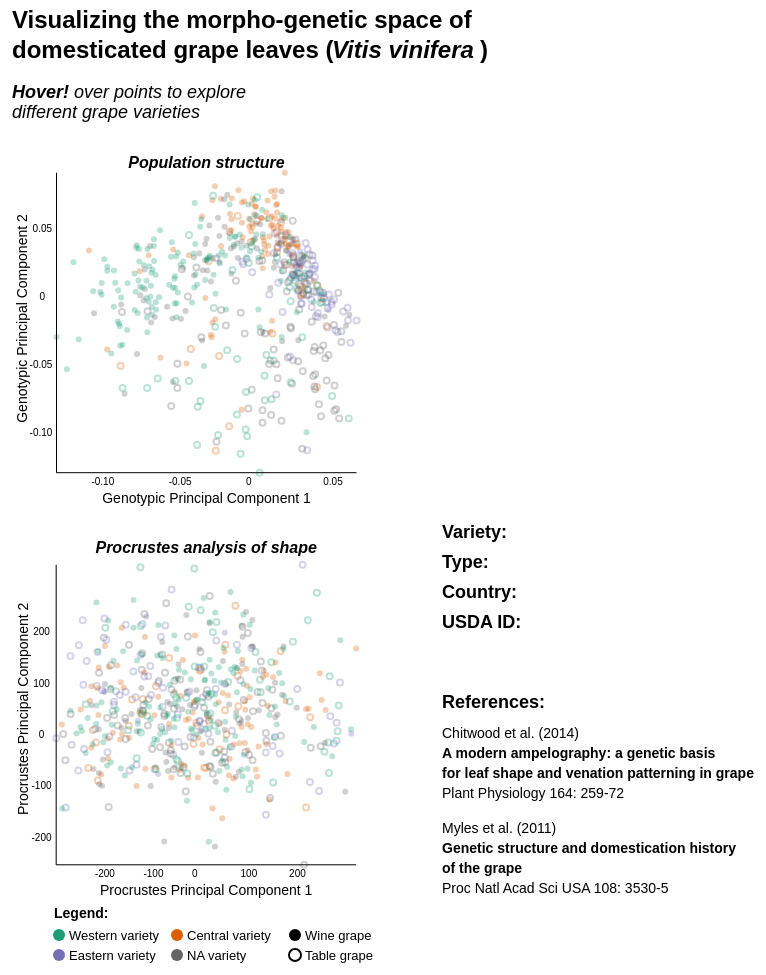
D3 v3 page, settled after 480 driven frames (8 s of simulated time); the page loaded 1 data file(s).


		
        	d3.csv("altered.csv", function(data) {
        
        
        			var canvas = d3.select("#viz")
        				.append("svg")
        				.attr("width", 1000)
						.attr("height", 1000)

////////////////////
////////////////////
////////////////////
////////////////////
//T: Text
////////////////////
////////////////////
////////////////////
////////////////////  

       				canvas.append("text")
        					.attr("x",450)
       						.attr("y",530)
       						.attr("dx",0)
       						.attr("dy",0)
        					.attr("fill", "black")
        					.attr("font-family", "sans-serif")
       						.attr("font-size", "18px")
        					.style("text-anchor", "start")
        					.style("font-weight","bold")
        					.style("font-style","normal")
        					.text("Variety:");

       				canvas.selectAll("cultivar")
        				.data(data)
        					.enter()
        					.append("text")
        					.attr("x",535)
       						.attr("y",530)
       						.attr("dx",0)
       						.attr("dy",0)
        					.attr("fill", "none")
        					.attr("font-family", "sans-serif")
       						.attr("font-size", "18px")
        					.style("text-anchor", "start")
        					.style("font-weight","normal")
        					.style("font-style","normal")
        					.attr("id", function(d, i) { return "cultivar-" + i; })
        					.text(function (d) {return d.cultivar;});
        					
        			canvas.append("text")
        					.attr("x",450)
       						.attr("y",560)
       						.attr("dx",0)
       						.attr("dy",0)
        					.attr("fill", "black")
        					.attr("font-family", "sans-serif")
       						.attr("font-size", "18px")
        					.style("text-anchor", "start")
        					.style("font-weight","bold")
        					.style("font-style","normal")
        					.text("Type:");

       				canvas.selectAll("type")
        				.data(data)
        					.enter()
        					.append("text")
        					.attr("x",535)
       						.attr("y",560)
       						.attr("dx",0)
       						.attr("dy",0)
        					.attr("fill", "none")
        					.attr("font-family", "sans-serif")
       						.attr("font-size", "18px")
        					.style("text-anchor", "start")
        					.style("font-weight","normal")
        					.style("font-style","normal")
        					.attr("id", function(d, i) { return "type-" + i; })
        					.text(function (d) {return d.vinif_type;});
        					
        					
        			canvas.append("text")
        					.attr("x",450)
       						.attr("y",590)
       						.attr("dx",0)
       						.attr("dy",0)
        					.attr("fill", "black")
        					.attr("font-family", "sans-serif")
       						.attr("font-size", "18px")
        					.style("text-anchor", "start")
        					.style("font-weight","bold")
        					.style("font-style","normal")
        					.text("Country:");

       				canvas.selectAll("country")
        				.data(data)
        					.enter()
        					.append("text")
        					.attr("x",535)
       						.attr("y",590)
       						.attr("dx",0)
       						.attr("dy",0)
        					.attr("fill", "none")
        					.attr("font-family", "sans-serif")
       						.attr("font-size", "18px")
        					.style("text-anchor", "start")
        					.style("font-weight","normal")
        					.style("font-style","normal")
        					.attr("id", function(d, i) { return "country-" + i; })
        					.text(function (d) {return d.country_sean;});
        					
        		canvas.append("text")
        					.attr("x",450)
       						.attr("y",620)
       						.attr("dx",0)
       						.attr("dy",0)
        					.attr("fill", "black")
        					.attr("font-family", "sans-serif")
       						.attr("font-size", "18px")
        					.style("text-anchor", "start")
        					.style("font-weight","bold")
        					.style("font-style","normal")
        					.text("USDA ID:");

       				canvas.selectAll("usda")
        				.data(data)
        					.enter()
        					.append("text")
        					.attr("x",535)
       						.attr("y",620)
       						.attr("dx",0)
       						.attr("dy",0)
        					.attr("fill", "none")
        					.attr("font-family", "sans-serif")
       						.attr("font-size", "18px")
        					.style("text-anchor", "start")
        					.style("font-weight","normal")
        					.style("font-style","normal")
        					.attr("id", function(d, i) { return "usda-" + i; })
        					.text(function (d) {return d.dvit;});
        					
        					






////////////////////
////////////////////
////////////////////
////////////////////
//C: OVERALL GRAPE LEAF INFO
////////////////////
////////////////////
////////////////////
////////////////////       
        					
        	
        					
         	var InfoFirstScale = 0.3
			var InfoXD = 600
			var InfoYD = 340
			var Infostroke = "rgba(250,250,250,0.01)"
			var Infostrokewidth = 2
			
       				canvas.selectAll("C1_10")
        				.data(data)
        					.enter()
        					.append("line")
        					.attr("x1", function (d) {return (+d.x1_mean*InfoFirstScale) + InfoXD;} )
        					.attr("y1", function (d) {return (-d.y1_mean*InfoFirstScale) + InfoYD;} )
        					.attr("x2", function (d) {return (+d.x10_mean*InfoFirstScale) + InfoXD;} )
        					.attr("y2", function (d) {return (-d.y10_mean*InfoFirstScale) + InfoYD;} )
        					.style("stroke", Infostroke)
        					.style("stroke-width", Infostrokewidth)
        					.attr("id", function(d, i) { return "C1_10-" + i; })
        					.attr("class", function(d, i) { return "cC1_10"; });
        					//.attr("transform", function(d, i) {return "scale("+ScaleVAR+")";});
        					
        			canvas.selectAll("C10_8")
        				.data(data)
        					.enter()
        					.append("line")
        					.attr("x1", function (d) {return (+d.x10_mean*InfoFirstScale) + InfoXD;} )
        					.attr("y1", function (d) {return (-d.y10_mean*InfoFirstScale) + InfoYD;} )
        					.attr("x2", function (d) {return (+d.x8_mean*InfoFirstScale) + InfoXD;} )
        					.attr("y2", function (d) {return (-d.y8_mean*InfoFirstScale) + InfoYD;} )
        					.style("stroke", Infostroke)
        					.style("stroke-width", Infostrokewidth)
        					.attr("id", function(d, i) { return "C10_8-" + i; })
        					.attr("class", function(d, i) { return "cC10_8"; });
        					//.attr("transform", function(d, i) {return "scale("+LeafLineScale+")";});
        					
        			canvas.selectAll("C8_6")
        				.data(data)
        					.enter()
        					.append("line")
        					.attr("x1", function (d) {return (+d.x8_mean*InfoFirstScale) + InfoXD;} )
        					.attr("y1", function (d) {return (-d.y8_mean*InfoFirstScale) + InfoYD;} )
        					.attr("x2", function (d) {return (+d.x6_mean*InfoFirstScale) + InfoXD;} )
        					.attr("y2", function (d) {return (-d.y6_mean*InfoFirstScale) + InfoYD;} )
        					.style("stroke", Infostroke)
        					.style("stroke-width", Infostrokewidth)
        					.attr("id", function(d, i) { return "C8_6-" + i; })
        					.attr("class", function(d, i) { return "cC8_6"; });
        					//.attr("transform", function(d, i) {return "scale("+LeafLineScale+")";});
        					
        			canvas.selectAll("C6_4")
        				.data(data)
        					.enter()
        					.append("line")
        					.attr("x1", function (d) {return (+d.x6_mean*InfoFirstScale) + InfoXD;} )
        					.attr("y1", function (d) {return (-d.y6_mean*InfoFirstScale) + InfoYD;} )
        					.attr("x2", function (d) {return (+d.x4_mean*InfoFirstScale) + InfoXD;} )
        					.attr("y2", function (d) {return (-d.y4_mean*InfoFirstScale) + InfoYD;} )
        					.style("stroke", Infostroke)
        					.style("stroke-width", Infostrokewidth)
        					.attr("id", function(d, i) { return "C6_4-" + i; })
        					.attr("class", function(d, i) { return "cC6_4"; });
        					//.attr("transform", function(d, i) {return "scale("+LeafLineScale+")";});
        					
        			canvas.selectAll("C4_2")
        				.data(data)
        					.enter()
        					.append("line")
        					.attr("x1", function (d) {return (+d.x4_mean*InfoFirstScale) + InfoXD;} )
        					.attr("y1", function (d) {return (-d.y4_mean*InfoFirstScale) + InfoYD;} )
        					.attr("x2", function (d) {return (+d.x2_mean*InfoFirstScale) + InfoXD;} )
        					.attr("y2", function (d) {return (-d.y2_mean*InfoFirstScale) + InfoYD;} )
        					.style("stroke", Infostroke)
        					.style("stroke-width", Infostrokewidth)
        					.attr("id", function(d, i) { return "C4_2-" + i; })
        					.attr("class", function(d, i) { return "cC4_2"; });
        					//.attr("transform", function(d, i) {return "scale("+LeafLineScale+")";});
        					
        			canvas.selectAll("C2_3")
        				.data(data)
        					.enter()
        					.append("line")
        					.attr("x1", function (d) {return (+d.x2_mean*InfoFirstScale) + InfoXD;} )
        					.attr("y1", function (d) {return (-d.y2_mean*InfoFirstScale) + InfoYD;} )
        					.attr("x2", function (d) {return (+d.x3_mean*InfoFirstScale) + InfoXD;} )
        					.attr("y2", function (d) {return (-d.y3_mean*InfoFirstScale) + InfoYD;} )
        					.style("stroke", Infostroke)
        					.style("stroke-width", Infostrokewidth)
        					.attr("id", function(d, i) { return "C2_3-" + i; })
        					.attr("class", function(d, i) { return "cC2_3"; });
        					//.attr("transform", function(d, i) {return "scale("+LeafLineScale+")";});
        					
        			canvas.selectAll("C3_5")
        				.data(data)
        					.enter()
        					.append("line")
        					.attr("x1", function (d) {return (+d.x3_mean*InfoFirstScale) + InfoXD;} )
        					.attr("y1", function (d) {return (-d.y3_mean*InfoFirstScale) + InfoYD;} )
        					.attr("x2", function (d) {return (+d.x5_mean*InfoFirstScale) + InfoXD;} )
        					.attr("y2", function (d) {return (-d.y5_mean*InfoFirstScale) + InfoYD;} )
        					.style("stroke", Infostroke)
        					.style("stroke-width", Infostrokewidth)
        					.attr("id", function(d, i) { return "C3_5-" + i; })
        					.attr("class", function(d, i) { return "cC3_5"; });
        					//.attr("transform", function(d, i) {return "scale("+LeafLineScale+")";});
        					
        			canvas.selectAll("C5_7")
        				.data(data)
        					.enter()
        					.append("line")
        					.attr("x1", function (d) {return (+d.x5_mean*InfoFirstScale) + InfoXD;} )
        					.attr("y1", function (d) {return (-d.y5_mean*InfoFirstScale) + InfoYD;} )
        					.attr("x2", function (d) {return (+d.x7_mean*InfoFirstScale) + InfoXD;} )
        					.attr("y2", function (d) {return (-d.y7_mean*InfoFirstScale) + InfoYD;} )
        					.style("stroke", Infostroke)
        					.style("stroke-width", Infostrokewidth)
        					.attr("id", function(d, i) { return "C5_7-" + i; })
        					.attr("class", function(d, i) { return "cC5_7"; });
        					//.attr("transform", function(d, i) {return "scale("+LeafLineScale+")";});
        					
        			canvas.selectAll("C7_9")
        				.data(data)
        					.enter()
        					.append("line")
        					.attr("x1", function (d) {return (+d.x7_mean*InfoFirstScale) + InfoXD;} )
        					.attr("y1", function (d) {return (-d.y7_mean*InfoFirstScale) + InfoYD;} )
        					.attr("x2", function (d) {return (+d.x9_mean*InfoFirstScale) + InfoXD;} )
        					.attr("y2", function (d) {return (-d.y9_mean*InfoFirstScale) + InfoYD;} )
        					.style("stroke", Infostroke)
        					.style("stroke-width", Infostrokewidth)
        					.attr("id", function(d, i) { return "C7_9-" + i; })
        					.attr("class", function(d, i) { return "cC7_9"; });
        					//.attr("transform", function(d, i) {return "scale("+LeafLineScale+")";});
        					
        			canvas.selectAll("C9_1")
        				.data(data)
        					.enter()
        					.append("line")
        					.attr("x1", function (d) {return (+d.x9_mean*InfoFirstScale) + InfoXD;} )
        					.attr("y1", function (d) {return (-d.y9_mean*InfoFirstScale) + InfoYD;} )
        					.attr("x2", function (d) {return (+d.x1_mean*InfoFirstScale) + InfoXD;} )
        					.attr("y2", function (d) {return (-d.y1_mean*InfoFirstScale) + InfoYD;} )
        					.style("stroke", Infostroke)
        					.style("stroke-width", Infostrokewidth)
        					.attr("id", function(d, i) { return "C9_1-" + i; })
        					.attr("class", function(d, i) { return "cC9_1"; });
        					//.attr("transform", function(d, i) {return "scale("+LeafLineScale+")";});    
 
 
 ////////////////////
////////////////////
////////////////////
////////////////////
//D: Procrustes PC GRAPH
////////////////////
////////////////////
////////////////////
////////////////////         					  					

			var ProcXD = 200
			var ProcYD = 700
			var NormalRadius =3
			var ProcXFirstScale = 0.485406055
			var ProcYFirstScale = 0.514530548
			var Eastcolor = "rgba(117,112,179,0.3)"
			var Westcolor = "rgba(27,158,119,0.3)"
			var Centralcolor = "rgba(217,95,2,0.3)"
			var NAcolor = "rgba(100,100,100,0.3)"
			var FinalXProcDisplacement = 0
			var FinalYProcDisplacement = 0
			var FinalProcScale = 1

       				canvas.selectAll("D")
        				.data(data)
        					.enter()
        					.append("circle")
        					.attr("cx", function (d) {return +d.oPC1_mean*ProcXFirstScale + ProcXD;} )
        					.attr("cy", function (d) {return -d.oPC2_mean*ProcYFirstScale + ProcYD;} )
        					.attr("r", NormalRadius)
        					.attr("fill", function(d) {
        						if (d.vinif_type=="table") {return "rgba(255,255,255,0)"}
        						else if (d.east_west=="east") {return Eastcolor}
        						else if (d.east_west=="west") {return Westcolor}
        						else if (d.east_west=="central") {return Centralcolor}
        						else {return NAcolor}
        						;})        					
        					.attr("stroke", function(d) {
        						if (d.vinif_type=="wine") {return "rgba(255,255,255,0)"}
        						else if (d.east_west=="east") {return Eastcolor}
        						else if (d.east_west=="west") {return Westcolor}
        						else if (d.east_west=="central") {return Centralcolor}
        						else {return NAcolor}
        						;})     
        					 .attr("stroke-width", function(d) {
        						if (d.vinif_type=="table") {return 2}
        						else {return 0}
        						;})     
        					.attr("id", function(d, i) { return "D-" + i; })
        					.attr("class", function(d, i) { return "cD"; })
        					.on("mouseover", functionPROCmouseover)
        					.on("mouseout", functionPROCmouseout);
 
 
 					//X axis
 					canvas.append("line")
        					.attr("x1",function (d) {return -279.8015772*ProcXFirstScale + ProcXD;} )
        					.attr("y1",function (d) {return 304.7502341*ProcYFirstScale + ProcYD;} )
        					.attr("x2",function (d) {return 338.237685*ProcXFirstScale + ProcXD;} )
        					.attr("y2",function (d) {return 304.7502341*ProcYFirstScale + ProcYD;} )
        					.attr("stroke", "black")
        					.attr("stroke-width", 1)
        					
        			//Y axis
 					canvas.append("line")
        					.attr("x1",function (d) {return -279.8015772*ProcXFirstScale + ProcXD;} )
        					.attr("y1",function (d) {return 304.7502341*ProcYFirstScale + ProcYD;} )
        					.attr("x2",function (d) {return -279.8015772*ProcXFirstScale + ProcXD;} )
        					.attr("y2",function (d) {return -278.3055265*ProcYFirstScale + ProcYD;} )
        					.attr("stroke", "black")
        					.attr("stroke-width", 1)
        		
        		
        		//Graph title			
       				 canvas.append("text")
     						.attr("x",function (d) {return ((-279.8015772+338.237685)/2)*ProcXFirstScale + ProcXD;} )
       						.attr("y",function (d) {return -360*ProcYFirstScale + ProcYD;} )
       						.attr("dx",0)
       						.attr("dy",30)
        					.attr("fill", "black")
        					.attr("font-family", "sans-serif")
       						.attr("font-size", "16px")
        					.style("text-anchor", "middle")
        					.style("font-weight","bold")
        					.style("font-style","italic")
        					.text("Procrustes analysis of shape");
        								
        		//X axis title			
       				 canvas.append("text")
     						.attr("x",function (d) {return ((-279.8015772+338.237685)/2)*ProcXFirstScale + ProcXD;} )
       						.attr("y",function (d) {return 304.7502341*ProcYFirstScale + ProcYD;} )
       						.attr("dx",0)
       						.attr("dy",30)
        					.attr("fill", "black")
        					.attr("font-family", "sans-serif")
       						.attr("font-size", "14px")
        					.style("text-anchor", "middle")
        					.style("font-weight","normal")
        					.style("font-style","normal")
        					.text("Procrustes Principal Component 1");
        					
        					
        		//Y axis title			
       				 canvas.append("text")
     						.attr("x",function (d) {return ((-279.8015772+338.237685)/2)*ProcXFirstScale + ProcXD;} )
       						.attr("y",function (d) {return 304.7502341*ProcYFirstScale + ProcYD;} )
       						.attr("dx",0)
       						.attr("dy",30)
        					.attr("fill", "black")
        					.attr("font-family", "sans-serif")
       						.attr("font-size", "14px")
        					.style("text-anchor", "middle")
        					.style("font-weight","normal")
        					.style("font-style","normal")
        					.text("Procrustes Principal Component 2")
        					.attr("transform", function(d, i) {return "translate(-851,915) rotate(-90,0,0)";});
        					
        		//X axis "-200"			
       				 canvas.append("text")
     						.attr("x",function (d) {return (-200)*ProcXFirstScale + ProcXD;} )
       						.attr("y",function (d) {return 304.7502341*ProcYFirstScale + ProcYD;} )
       						.attr("dx",0)
       						.attr("dy",12)
        					.attr("fill", "black")
        					.attr("font-family", "sans-serif")
       						.attr("font-size", "10px")
        					.style("text-anchor", "start")
        					.style("font-weight","normal")
        					.style("font-style","normal")
        					.text("-200");
        					
        					
        		//X axis "-100"			
       				 canvas.append("text")
     						.attr("x",function (d) {return (-100)*ProcXFirstScale + ProcXD;} )
       						.attr("y",function (d) {return 304.7502341*ProcYFirstScale + ProcYD;} )
       						.attr("dx",0)
       						.attr("dy",12)
        					.attr("fill", "black")
        					.attr("font-family", "sans-serif")
       						.attr("font-size", "10px")
        					.style("text-anchor", "start")
        					.style("font-weight","normal")
        					.style("font-style","normal")
        					.text("-100");
        					
        		//X axis "0"			
       				 canvas.append("text")
     						.attr("x",function (d) {return (0)*ProcXFirstScale + ProcXD;} )
       						.attr("y",function (d) {return 304.7502341*ProcYFirstScale + ProcYD;} )
       						.attr("dx",0)
       						.attr("dy",12)
        					.attr("fill", "black")
        					.attr("font-family", "sans-serif")
       						.attr("font-size", "10px")
        					.style("text-anchor", "start")
        					.style("font-weight","normal")
        					.style("font-style","normal")
        					.text("0"); 
        					
        					
        		//X axis "100"			
       				 canvas.append("text")
     						.attr("x",function (d) {return (100)*ProcXFirstScale + ProcXD;} )
       						.attr("y",function (d) {return 304.7502341*ProcYFirstScale + ProcYD;} )
       						.attr("dx",0)
       						.attr("dy",12)
        					.attr("fill", "black")
        					.attr("font-family", "sans-serif")
       						.attr("font-size", "10px")
        					.style("text-anchor", "start")
        					.style("font-weight","normal")
        					.style("font-style","normal")
        					.text("100");
        					
        					
        	//X axis "200"			
       				 canvas.append("text")
     						.attr("x",function (d) {return (200)*ProcXFirstScale + ProcXD;} )
       						.attr("y",function (d) {return 304.7502341*ProcYFirstScale + ProcYD;} )
       						.attr("dx",0)
       						.attr("dy",12)
        					.attr("fill", "black")
        					.attr("font-family", "sans-serif")
       						.attr("font-size", "10px")
        					.style("text-anchor", "start")
        					.style("font-weight","normal")
        					.style("font-style","normal")
        					.text("200");                                               
     
            //Y axis "-200"			
       				 canvas.append("text")
     						.attr("x",function (d) {return (-310)*ProcXFirstScale + ProcXD;} )
       						.attr("y",function (d) {return 200*ProcYFirstScale + ProcYD;} )
       						.attr("dx",0)
       						.attr("dy",30)
        					.attr("fill", "black")
        					.attr("font-family", "sans-serif")
       						.attr("font-size", "10px")
        					.style("text-anchor", "middle")
        					.style("font-weight","normal")
        					.style("font-style","normal")
        					.text("-200");
        					
        	//Y axis "-100"			
       				 canvas.append("text")
     						.attr("x",function (d) {return (-310)*ProcXFirstScale + ProcXD;} )
       						.attr("y",function (d) {return 100*ProcYFirstScale + ProcYD;} )
       						.attr("dx",0)
       						.attr("dy",30)
        					.attr("fill", "black")
        					.attr("font-family", "sans-serif")
       						.attr("font-size", "10px")
        					.style("text-anchor", "middle")
        					.style("font-weight","normal")
        					.style("font-style","normal")
        					.text("-100");
        					
        					
        //Y axis "00"			
       				 canvas.append("text")
     						.attr("x",function (d) {return (-310)*ProcXFirstScale + ProcXD;} )
       						.attr("y",function (d) {return 0*ProcYFirstScale + ProcYD;} )
       						.attr("dx",0)
       						.attr("dy",30)
        					.attr("fill", "black")
        					.attr("font-family", "sans-serif")
       						.attr("font-size", "10px")
        					.style("text-anchor", "middle")
        					.style("font-weight","normal")
        					.style("font-style","normal")
        					.text("0");
        					
        					
       //Y axis "100"			
       				 canvas.append("text")
     						.attr("x",function (d) {return (-310)*ProcXFirstScale + ProcXD;} )
       						.attr("y",function (d) {return -100*ProcYFirstScale + ProcYD;} )
       						.attr("dx",0)
       						.attr("dy",30)
        					.attr("fill", "black")
        					.attr("font-family", "sans-serif")
       						.attr("font-size", "10px")
        					.style("text-anchor", "middle")
        					.style("font-weight","normal")
        					.style("font-style","normal")
        					.text("100");
        					
        					
        //Y axis "200"			
       				 canvas.append("text")
     						.attr("x",function (d) {return (-310)*ProcXFirstScale + ProcXD;} )
       						.attr("y",function (d) {return -200*ProcYFirstScale + ProcYD;} )
       						.attr("dx",0)
       						.attr("dy",30)
        					.attr("fill", "black")
        					.attr("font-family", "sans-serif")
       						.attr("font-size", "10px")
        					.style("text-anchor", "middle")
        					.style("font-weight","normal")
        					.style("font-style","normal")
        					.text("200");


        			
        			
        			
        			
        			
        			
        			
        					
////////////////////
////////////////////
////////////////////
////////////////////
//E: Genetic PC GRAPH
////////////////////
////////////////////
////////////////////
////////////////////   


			var GenXD = 254
			var GenYD =280
			var GenXFirstScale =1545.595054
			var GenYFirstScale = 1363.016811
			
			

       				canvas.selectAll("E")
        				.data(data)
        					.enter()
        					.append("circle")
        					.attr("cx", function (d) {return +d.genoPC1*GenXFirstScale + GenXD;} )
        					.attr("cy", function (d) {return -d.genoPC2*GenYFirstScale + GenYD;} )
        					.attr("r", NormalRadius)
        					 .attr("fill", function(d) {
        						if (d.vinif_type=="table") {return "rgba(255,255,255,0)"}
        						else if (d.east_west=="east") {return Eastcolor}
        						else if (d.east_west=="west") {return Westcolor}
        						else if (d.east_west=="central") {return Centralcolor}
        						else {return NAcolor}
        						;})        					
        					.attr("stroke", function(d) {
        						if (d.vinif_type=="wine") {return "rgba(255,255,255,0)"}
        						else if (d.east_west=="east") {return Eastcolor}
        						else if (d.east_west=="west") {return Westcolor}
        						else if (d.east_west=="central") {return Centralcolor}
        						else {return NAcolor}
        						;})     
        					 .attr("stroke-width", function(d) {
        						if (d.vinif_type=="table") {return 2}
        						else {return 0}
        						;})     
        					.attr("id", function(d, i) { return "E-" + i; })
        					.attr("class", function(d, i) { return "cE"; })
        					//.attr("transform", function(d, i) {return "scale("+ScaleVAR+")";})
        					.on("mouseover", functionGENOmouseover)
        					.on("mouseout", functionGENOmouseout);


        		 //X axis
 					canvas.append("line")
        					.attr("x1",function (d) {return -0.1226*GenXFirstScale + GenXD;} )
        					.attr("y1",function (d) {return 0.1355*GenYFirstScale + GenYD;} )
        					.attr("x2",function (d) {return 0.0715*GenXFirstScale + GenXD;} )
        					.attr("y2",function (d) {return 0.1355*GenYFirstScale + GenYD;} )
        					.attr("stroke", "black")
        					.attr("stroke-width", 1);
        		
        		
        		
        		 //Y axis
 					canvas.append("line")
        					.attr("x1",function (d) {return -0.1226*GenXFirstScale + GenXD;} )
        					.attr("y1",function (d) {return 0.1355*GenYFirstScale + GenYD;} )
        					.attr("x2",function (d) {return -0.1226*GenXFirstScale + GenXD;} )
        					.attr("y2",function (d) {return -0.0846*GenYFirstScale + GenYD;} )
        					.attr("stroke", "black")
        					.attr("stroke-width", 1);
  
  
          		 
        		 //Graph title			
       				 canvas.append("text")
     						.attr("x",function (d) {return ((-0.1226+0.0715)/2)*GenXFirstScale + GenXD;} )
       						.attr("y",function (d) {return -0.11*GenYFirstScale + GenYD;} )
       						.attr("dx",0)
       						.attr("dy",30)
        					.attr("fill", "black")
        					.attr("font-family", "sans-serif")
       						.attr("font-size", "16px")
        					.style("text-anchor", "middle")
        					.style("font-weight","bold")
        					.style("font-style","italic")
        					.text("Population structure"); 
        					
        					      		 
        		 //X axis title			
       				 canvas.append("text")
     						.attr("x",function (d) {return ((-0.1226+0.0715)/2)*GenXFirstScale + GenXD;} )
       						.attr("y",function (d) {return 0.1355*GenYFirstScale + GenYD;} )
       						.attr("dx",0)
       						.attr("dy",30)
        					.attr("fill", "black")
        					.attr("font-family", "sans-serif")
       						.attr("font-size", "14px")
        					.style("text-anchor", "middle")
        					.style("font-weight","normal")
        					.style("font-style","normal")
        					.text("Genotypic Principal Component 1"); 
        					
        					
        		//Y axis title			
       				 canvas.append("text")
     						.attr("x",function (d) {return ((-0.1226+0.0715)/2)*GenXFirstScale + GenXD;} )
       						.attr("y",function (d) {return 0.1355*GenYFirstScale + GenYD;} )
       						.attr("dx",0)
       						.attr("dy",30)
        					.attr("fill", "black")
        					.attr("font-family", "sans-serif")
       						.attr("font-size", "14px")
        					.style("text-anchor", "middle")
        					.style("font-weight","normal")
        					.style("font-style","normal")
        					.text("Genotypic Principal Component 2")
        					.attr("transform", function(d, i) {return "translate(-460,525) rotate(-90,0,0)";})
        					
        					
        		//X axis "-0.10"			
       				 canvas.append("text")
     						.attr("x",function (d) {return (-0.10)*GenXFirstScale + GenXD;} )
       						.attr("y",function (d) {return 0.1355*GenYFirstScale + GenYD;} )
       						.attr("dx",0)
       						.attr("dy",12)
        					.attr("fill", "black")
        					.attr("font-family", "sans-serif")
       						.attr("font-size", "10px")
        					.style("text-anchor", "start")
        					.style("font-weight","normal")
        					.style("font-style","normal")
        					.text("-0.10");
        					
        					
        		//X axis "-0.05"			
       				 canvas.append("text")
     						.attr("x",function (d) {return (-0.05)*GenXFirstScale + GenXD;} )
       						.attr("y",function (d) {return 0.1355*GenYFirstScale + GenYD;} )
       						.attr("dx",0)
       						.attr("dy",12)
        					.attr("fill", "black")
        					.attr("font-family", "sans-serif")
       						.attr("font-size", "10px")
        					.style("text-anchor", "start")
        					.style("font-weight","normal")
        					.style("font-style","normal")
        					.text("-0.05"); 
        					
        		//X axis "0"			
       				 canvas.append("text")
     						.attr("x",function (d) {return (0)*GenXFirstScale + GenXD;} )
       						.attr("y",function (d) {return 0.1355*GenYFirstScale + GenYD;} )
       						.attr("dx",0)
       						.attr("dy",12)
        					.attr("fill", "black")
        					.attr("font-family", "sans-serif")
       						.attr("font-size", "10px")
        					.style("text-anchor", "start")
        					.style("font-weight","normal")
        					.style("font-style","normal")
        					.text("0");
        					
        		//X axis "0.05"			
       				 canvas.append("text")
     						.attr("x",function (d) {return (0.05)*GenXFirstScale + GenXD;} )
       						.attr("y",function (d) {return 0.1355*GenYFirstScale + GenYD;} )
       						.attr("dx",0)
       						.attr("dy",12)
        					.attr("fill", "black")
        					.attr("font-family", "sans-serif")
       						.attr("font-size", "10px")
        					.style("text-anchor", "start")
        					.style("font-weight","normal")
        					.style("font-style","normal")
        					.text("0.05");
        					
        					
        	//Y axis "-0.10"			
       				 canvas.append("text")
     						.attr("x",function (d) {return (-0.14)*GenXFirstScale + GenXD;} )
       						.attr("y",function (d) {return (0.10)*GenYFirstScale + GenYD;} )
       						.attr("dx",0)
       						.attr("dy",12)
        					.attr("fill", "black")
        					.attr("font-family", "sans-serif")
       						.attr("font-size", "10px")
        					.style("text-anchor", "start")
        					.style("font-weight","normal")
        					.style("font-style","normal")
        					.text("-0.10");
        					
      	//Y axis "-0.05"			
       				 canvas.append("text")
     						.attr("x",function (d) {return (-0.14)*GenXFirstScale + GenXD;} )
       						.attr("y",function (d) {return (0.05)*GenYFirstScale + GenYD;} )
       						.attr("dx",0)
       						.attr("dy",12)
        					.attr("fill", "black")
        					.attr("font-family", "sans-serif")
       						.attr("font-size", "10px")
        					.style("text-anchor", "start")
        					.style("font-weight","normal")
        					.style("font-style","normal")
        					.text("-0.05");   
        					   					
        	//Y axis "0"			
       				 canvas.append("text")
     						.attr("x",function (d) {return (-0.14)*GenXFirstScale + GenXD;} )
       						.attr("y",function (d) {return (0)*GenYFirstScale + GenYD;} )
       						.attr("dx",10)
       						.attr("dy",12)
        					.attr("fill", "black")
        					.attr("font-family", "sans-serif")
       						.attr("font-size", "10px")
        					.style("text-anchor", "start")
        					.style("font-weight","normal")
        					.style("font-style","normal")
        					.text("0");
        					
        	//Y axis "0.05"			
       				 canvas.append("text")
     						.attr("x",function (d) {return (-0.14)*GenXFirstScale + GenXD;} )
       						.attr("y",function (d) {return (-0.05)*GenYFirstScale + GenYD;} )
       						.attr("dx",3)
       						.attr("dy",12)
        					.attr("fill", "black")
        					.attr("font-family", "sans-serif")
       						.attr("font-size", "10px")
        					.style("text-anchor", "start")
        					.style("font-weight","normal")
        					.style("font-style","normal")
        					.text("0.05"); 
                           
                      

        
        
////////////////////
////////////////////
////////////////////
////////////////////
//FUNCTION FOR GENO
////////////////////
////////////////////
////////////////////
////////////////////   	
        		
        		
        		
        var OverRadius = 10
        var OverEastcolor = "rgba(117,112,179,1)"
		var OverWestcolor = "rgba(27,158,119,1)"
		var OverCentralcolor = "rgba(217,95,2,1)"
		var OverNAcolor = "rgba(100,100,100,1)"
		var OverStroke = "rgba(0,0,0,1)"
		var Dur = 150

        		
        		function functionGENOmouseover(d,i) {
        			
        			d3.select(this)
        				.transition()
        				.duration(Dur)
        				.attr("r", OverRadius)
        				.attr("fill", function(d) {
        						if (d.vinif_type=="table") {return "rgba(255,255,255,0)"}
        						else if (d.east_west=="east") {return OverEastcolor}
        						else if (d.east_west=="west") {return OverWestcolor}
        						else if (d.east_west=="central") {return OverCentralcolor}
        						else {return OverNAcolor}
        						;})        					
        					.attr("stroke", function(d) {
        						if (d.vinif_type=="wine") {return "rgba(255,255,255,0)"}
        						else if (d.east_west=="east") {return OverEastcolor}
        						else if (d.east_west=="west") {return OverWestcolor}
        						else if (d.east_west=="central") {return OverCentralcolor}
        						else {return OverNAcolor}
        						;})
        						
        						
        			d3.select("#D-"+i)
        				.transition()
        				.duration(Dur)
        				.attr("r", OverRadius)
        				.attr("fill", function(d) {
        						if (d.vinif_type=="table") {return "rgba(255,255,255,0)"}
        						else if (d.east_west=="east") {return OverEastcolor}
        						else if (d.east_west=="west") {return OverWestcolor}
        						else if (d.east_west=="central") {return OverCentralcolor}
        						else {return OverNAcolor}
        						;})        					
        					.attr("stroke", function(d) {
        						if (d.vinif_type=="wine") {return "rgba(255,255,255,0)"}
        						else if (d.east_west=="east") {return OverEastcolor}
        						else if (d.east_west=="west") {return OverWestcolor}
        						else if (d.east_west=="central") {return OverCentralcolor}
        						else {return OverNAcolor}
        						;})
        			 
		
        			d3.select("#cultivar-"+i)
        				.transition()
        				.duration(Dur)
        				.style("fill", "black")	
        				
        				
        			d3.select("#type-"+i)
        				.transition()
        				.duration(Dur)
        				.style("fill", "black")	
        				
        			d3.select("#country-"+i)
        				.transition()
        				.duration(Dur)
        				.style("fill", "black")	
        				
        			d3.select("#usda-"+i)
        				.transition()
        				.duration(Dur)
        				.style("fill", "black")							
        						
        			d3.select("#C1_10-"+i)
        				.transition()
        				.duration(Dur)
        				.style("stroke", OverStroke)
        				
        			d3.select("#C10_8-"+i)
        				.transition()
        				.duration(Dur)
        				.style("stroke", OverStroke)			
        				
        			d3.select("#C8_6-"+i)
        				.transition()
        				.duration(Dur)
        				.style("stroke", OverStroke)
        								
        			d3.select("#C6_4-"+i)
        				.transition()
        				.duration(Dur)
        				.style("stroke", OverStroke)
        				
        			d3.select("#C4_2-"+i)
        				.transition()
        				.duration(Dur)
        				.style("stroke", OverStroke)
        				
        			d3.select("#C2_3-"+i)
        				.transition()
        				.duration(Dur)
        				.style("stroke", OverStroke)
        				
        			d3.select("#C3_5-"+i)
        				.transition()
        				.duration(Dur)
        				.style("stroke", OverStroke)
        				
        			d3.select("#C5_7-"+i)
        				.transition()
        				.duration(Dur)
        				.style("stroke", OverStroke)
        				
        			d3.select("#C7_9-"+i)
        				.transition()
        				.duration(Dur)
        				.style("stroke", OverStroke)
        				
        			d3.select("#C9_1-"+i)
        				.transition()
        				.duration(Dur)
        				.style("stroke", OverStroke)
        				
        				
        		};
        		
        		
        		function functionGENOmouseout(d,i) {
        			
        			d3.select(this)
        				.transition()
        				.duration(Dur)
        				.attr("r", NormalRadius)
        				.attr("fill", function(d) {
        						if (d.vinif_type=="table") {return "rgba(255,255,255,0)"}
        						else if (d.east_west=="east") {return Eastcolor}
        						else if (d.east_west=="west") {return Westcolor}
        						else if (d.east_west=="central") {return Centralcolor}
        						else {return NAcolor}
        						;})        					
        					.attr("stroke", function(d) {
        						if (d.vinif_type=="wine") {return "rgba(255,255,255,0)"}
        						else if (d.east_west=="east") {return Eastcolor}
        						else if (d.east_west=="west") {return Westcolor}
        						else if (d.east_west=="central") {return Centralcolor}
        						else {return NAcolor}
        						;})
        						
        						
        		d3.select("#D-"+i)
        				.transition()
        				.duration(Dur)
        				.attr("r", NormalRadius)
        				.attr("fill", function(d) {
        						if (d.vinif_type=="table") {return "rgba(255,255,255,0)"}
        						else if (d.east_west=="east") {return Eastcolor}
        						else if (d.east_west=="west") {return Westcolor}
        						else if (d.east_west=="central") {return Centralcolor}
        						else {return NAcolor}
        						;})        					
        					.attr("stroke", function(d) {
        						if (d.vinif_type=="wine") {return "rgba(255,255,255,0)"}
        						else if (d.east_west=="east") {return Eastcolor}
        						else if (d.east_west=="west") {return Westcolor}
        						else if (d.east_west=="central") {return Centralcolor}
        						else {return NAcolor}
        						;})

        			d3.select("#cultivar-"+i)
        				.transition()
        				.duration(Dur)
        				.style("fill", "none")	
        				
        				
        			d3.select("#type-"+i)
        				.transition()
        				.duration(Dur)
        				.style("fill", "none")	
        				
        			d3.select("#country-"+i)
        				.transition()
        				.duration(Dur)
        				.style("fill", "none")	
        				
        			d3.select("#usda-"+i)
        				.transition()
        				.duration(Dur)
        				.style("fill", "none")		
        						
        			d3.select("#C1_10-"+i)
        				.transition()
        				.duration(Dur)
        				.style("stroke", Infostroke)
        				
        			d3.select("#C10_8-"+i)
        				.transition()
        				.duration(Dur)
        				.style("stroke", Infostroke)    
        				
        			d3.select("#C8_6-"+i)
        				.transition()
        				.duration(Dur)
        				.style("stroke", Infostroke)   
        				
        			d3.select("#C6_4-"+i)
        				.transition()
        				.duration(Dur)
        				.style("stroke", Infostroke)    
        				
        			d3.select("#C4_2-"+i)
        				.transition()
        				.duration(Dur)
        				.style("stroke", Infostroke)    
        				
        			d3.select("#C2_3-"+i)
        				.transition()
        				.duration(Dur)
        				.style("stroke", Infostroke)  
        				
        			d3.select("#C3_5-"+i)
        				.transition()
        				.duration(Dur)
        				.style("stroke", Infostroke)   
        				
        			d3.select("#C5_7-"+i)
        				.transition()
        				.duration(Dur)
        				.style("stroke", Infostroke)   
        				
        			d3.select("#C7_9-"+i)
        				.transition()
        				.duration(Dur)
        				.style("stroke", Infostroke)   
        				
        			d3.select("#C9_1-"+i)
        				.transition()
        				.duration(Dur)
        				.style("stroke", Infostroke)
        				
    
        				
        		};
        		
        		
////////////////////
////////////////////
////////////////////
////////////////////
//FUNCTION FOR PROC
////////////////////
////////////////////
////////////////////
////////////////////   	        
        		
        		
        		
                		function functionPROCmouseover(d,i) {
        			
        			d3.select(this)
        				.transition()
        				.duration(Dur)
        				.attr("r", OverRadius)
        				.attr("fill", function(d) {
        						if (d.vinif_type=="table") {return "rgba(255,255,255,0)"}
        						else if (d.east_west=="east") {return OverEastcolor}
        						else if (d.east_west=="west") {return OverWestcolor}
        						else if (d.east_west=="central") {return OverCentralcolor}
        						else {return OverNAcolor}
        						;})        					
        					.attr("stroke", function(d) {
        						if (d.vinif_type=="wine") {return "rgba(255,255,255,0)"}
        						else if (d.east_west=="east") {return OverEastcolor}
        						else if (d.east_west=="west") {return OverWestcolor}
        						else if (d.east_west=="central") {return OverCentralcolor}
        						else {return OverNAcolor}
        						;})
        						
        			d3.select("#E-"+i)
        				.transition()
        				.duration(Dur)
        				.attr("r", OverRadius)
        				.attr("fill", function(d) {
        						if (d.vinif_type=="table") {return "rgba(255,255,255,0)"}
        						else if (d.east_west=="east") {return OverEastcolor}
        						else if (d.east_west=="west") {return OverWestcolor}
        						else if (d.east_west=="central") {return OverCentralcolor}
        						else {return OverNAcolor}
        						;})        					
        					.attr("stroke", function(d) {
        						if (d.vinif_type=="wine") {return "rgba(255,255,255,0)"}
        						else if (d.east_west=="east") {return OverEastcolor}
        						else if (d.east_west=="west") {return OverWestcolor}
        						else if (d.east_west=="central") {return OverCentralcolor}
        						else {return OverNAcolor}
        						;})
        						
        						        			d3.select("#cultivar-"+i)
        				.transition()
        				.duration(Dur)
        				.style("fill", "black")	
        				
        				
        			d3.select("#type-"+i)
        				.transition()
        				.duration(Dur)
        				.style("fill", "black")	
        				
        			d3.select("#country-"+i)
        				.transition()
        				.duration(Dur)
        				.style("fill", "black")	
        				
        			d3.select("#usda-"+i)
        				.transition()
        				.duration(Dur)
        				.style("fill", "black")					
        						
        					
        						
        			d3.select("#C1_10-"+i)
        				.transition()
        				.duration(Dur)
        				.style("stroke", OverStroke)
        				
        			d3.select("#C10_8-"+i)
        				.transition()
        				.duration(Dur)
        				.style("stroke", OverStroke)			
        				
        			d3.select("#C8_6-"+i)
        				.transition()
        				.duration(Dur)
        				.style("stroke", OverStroke)
        								
        			d3.select("#C6_4-"+i)
        				.transition()
        				.duration(Dur)
        				.style("stroke", OverStroke)
        				
        			d3.select("#C4_2-"+i)
        				.transition()
        				.duration(Dur)
        				.style("stroke", OverStroke)
        				
        			d3.select("#C2_3-"+i)
        				.transition()
        				.duration(Dur)
        				.style("stroke", OverStroke)
        				
        			d3.select("#C3_5-"+i)
        				.transition()
        				.duration(Dur)
        				.style("stroke", OverStroke)
        				
        			d3.select("#C5_7-"+i)
        				.transition()
        				.duration(Dur)
        				.style("stroke", OverStroke)
        				
        			d3.select("#C7_9-"+i)
        				.transition()
        				.duration(Dur)
        				.style("stroke", OverStroke)
        				
        			d3.select("#C9_1-"+i)
        				.transition()
        				.duration(Dur)
        				.style("stroke", OverStroke)
        				
        				
        		};
        		
        		
        		function functionPROCmouseout(d,i) {
        			
        			d3.select(this)
        				.transition()
        				.duration(Dur)
        				.attr("r", NormalRadius)
        				.attr("fill", function(d) {
        						if (d.vinif_type=="table") {return "rgba(255,255,255,0)"}
        						else if (d.east_west=="east") {return Eastcolor}
        						else if (d.east_west=="west") {return Westcolor}
        						else if (d.east_west=="central") {return Centralcolor}
        						else {return NAcolor}
        						;})        					
        					.attr("stroke", function(d) {
        						if (d.vinif_type=="wine") {return "rgba(255,255,255,0)"}
        						else if (d.east_west=="east") {return Eastcolor}
        						else if (d.east_west=="west") {return Westcolor}
        						else if (d.east_west=="central") {return Centralcolor}
        						else {return NAcolor}
        						;})
        						
        						
        		d3.select("#E-"+i)
        				.transition()
        				.duration(Dur)
        				.attr("r", NormalRadius)
        				.attr("fill", function(d) {
        						if (d.vinif_type=="table") {return "rgba(255,255,255,0)"}
        						else if (d.east_west=="east") {return Eastcolor}
        						else if (d.east_west=="west") {return Westcolor}
        						else if (d.east_west=="central") {return Centralcolor}
        						else {return NAcolor}
        						;})        					
        					.attr("stroke", function(d) {
        						if (d.vinif_type=="wine") {return "rgba(255,255,255,0)"}
        						else if (d.east_west=="east") {return Eastcolor}
        						else if (d.east_west=="west") {return Westcolor}
        						else if (d.east_west=="central") {return Centralcolor}
        						else {return NAcolor}
        						;})

        			        			d3.select("#cultivar-"+i)
        				.transition()
        				.duration(Dur)
        				.style("fill", "none")	
        				
        				
        			d3.select("#type-"+i)
        				.transition()
        				.duration(Dur)
        				.style("fill", "none")	
        				
        			d3.select("#country-"+i)
        				.transition()
        				.duration(Dur)
        				.style("fill", "none")	
        				
        			d3.select("#usda-"+i)
        				.transition()
        				.duration(Dur)
        				.style("fill", "none")					
        						
        			d3.select("#C1_10-"+i)
        				.transition()
        				.duration(Dur)
        				.style("stroke", Infostroke)
        				
        			d3.select("#C10_8-"+i)
        				.transition()
        				.duration(Dur)
        				.style("stroke", Infostroke)    
        				
        			d3.select("#C8_6-"+i)
        				.transition()
        				.duration(Dur)
        				.style("stroke", Infostroke)   
        				
        			d3.select("#C6_4-"+i)
        				.transition()
        				.duration(Dur)
        				.style("stroke", Infostroke)    
        				
        			d3.select("#C4_2-"+i)
        				.transition()
        				.duration(Dur)
        				.style("stroke", Infostroke)    
        				
        			d3.select("#C2_3-"+i)
        				.transition()
        				.duration(Dur)
        				.style("stroke", Infostroke)  
        				
        			d3.select("#C3_5-"+i)
        				.transition()
        				.duration(Dur)
        				.style("stroke", Infostroke)   
        				
        			d3.select("#C5_7-"+i)
        				.transition()
        				.duration(Dur)
        				.style("stroke", Infostroke)   
        				
        			d3.select("#C7_9-"+i)
        				.transition()
        				.duration(Dur)
        				.style("stroke", Infostroke)   
        				
        			d3.select("#C9_1-"+i)
        				.transition()
        				.duration(Dur)
        				.style("stroke", Infostroke)
        				
    
        				
        		};
		
        		
        		
        		
        		
        		
        		
        		
        		
        		
        		
        		
        		
        		
        		
        		
        		
        		
        		
        		
        		
        		
        		
        		
        		
//Instructions
	canvas.append("text")
     	.attr("x",20)
       	.attr("y",20)
       	.attr("dx",0)
       	.attr("dy",0)
        .attr("fill", "black")
        .attr("font-family", "sans-serif")
       	.attr("font-size", "24px")
        .style("text-anchor", "start")
        .style("font-weight","bold")
        .style("font-style","normal")
        .text("Visualizing the morpho-genetic space of")
        
canvas.append("text")
     	.attr("x",20)
       	.attr("y",50)
       	.attr("dx",0)
       	.attr("dy",0)
        .attr("fill", "black")
        .attr("font-family", "sans-serif")
       	.attr("font-size", "24px")
        .style("text-anchor", "start")
        .style("font-weight","bold")
        .style("font-style","normal")
        .text("domesticated grape leaves ("); 

canvas.append("text")
     	.attr("x",340)
       	.attr("y",50)
       	.attr("dx",0)
       	.attr("dy",0)
        .attr("fill", "black")
        .attr("font-family", "sans-serif")
       	.attr("font-size", "24px")
        .style("text-anchor", "start")
        .style("font-weight","bold")
        .style("font-style","italic")
        .text("Vitis vinifera");               	
        		
canvas.append("text")
     	.attr("x",488)
       	.attr("y",50)
       	.attr("dx",0)
       	.attr("dy",0)
        .attr("fill", "black")
        .attr("font-family", "sans-serif")
       	.attr("font-size", "24px")
        .style("text-anchor", "start")
        .style("font-weight","bold")
        .style("font-style","normal")
        .text(")");
        
        
canvas.append("text")
     	.attr("x",20)
       	.attr("y",90)
       	.attr("dx",0)
       	.attr("dy",0)
        .attr("fill", "black")
        .attr("font-family", "sans-serif")
       	.attr("font-size", "18px")
        .style("text-anchor", "start")
        .style("font-weight","bold")
        .style("font-style","italic")
        .text("Hover!");  
        
canvas.append("text")
     	.attr("x",82)
       	.attr("y",90)
       	.attr("dx",0)
       	.attr("dy",0)
        .attr("fill", "black")
        .attr("font-family", "sans-serif")
       	.attr("font-size", "18px")
        .style("text-anchor", "start")
        .style("font-weight","normal")
        .style("font-style","italic")
        .text("over points to explore");
        
        
canvas.append("text")
     	.attr("x",20)
       	.attr("y",110)
       	.attr("dx",0)
       	.attr("dy",0)
        .attr("fill", "black")
        .attr("font-family", "sans-serif")
       	.attr("font-size", "18px")
        .style("text-anchor", "start")
        .style("font-weight","normal")
        .style("font-style","italic")
        .text("different grape varieties"); 
        
        
						canvas.append("text")
        					.attr("x",450)
       						.attr("y",700)
       						.attr("dx",0)
       						.attr("dy",0)
        					.attr("fill", "black")
        					.attr("font-family", "sans-serif")
       						.attr("font-size", "18px")
        					.style("text-anchor", "start")
        					.style("font-weight","bold")
        					.style("font-style","normal")
        					.text("References:");
        					
        					
        canvas.append("text")
        					.attr("x",450)
       						.attr("y",730)
       						.attr("dx",0)
       						.attr("dy",0)
        					.attr("fill", "black")
        					.attr("font-family", "sans-serif")
       						.attr("font-size", "14px")
        					.style("text-anchor", "start")
        					.style("font-weight","normal")
        					.style("font-style","normal")
        					.text("Chitwood et al. (2014)");
        
        
                canvas.append("text")
        					.attr("x",450)
       						.attr("y",750)
       						.attr("dx",0)
       						.attr("dy",0)
        					.attr("fill", "black")
        					.attr("font-family", "sans-serif")
       						.attr("font-size", "14px")
        					.style("text-anchor", "start")
        					.style("font-weight","bold")
        					.style("font-style","normal")
        					.text("A modern ampelography: a genetic basis");
        					
        	canvas.append("text")
        					.attr("x",450)
       						.attr("y",770)
       						.attr("dx",0)
       						.attr("dy",0)
        					.attr("fill", "black")
        					.attr("font-family", "sans-serif")
       						.attr("font-size", "14px")
        					.style("text-anchor", "start")
        					.style("font-weight","bold")
        					.style("font-style","normal")
        					.text("for leaf shape and venation patterning in grape");
        					
        					
        	canvas.append("text")
        					.attr("x",450)
       						.attr("y",790)
       						.attr("dx",0)
       						.attr("dy",0)
        					.attr("fill", "black")
        					.attr("font-family", "sans-serif")
       						.attr("font-size", "14px")
        					.style("text-anchor", "start")
        					.style("font-weight","normal")
        					.style("font-style","normal")
        					.text("Plant Physiology 164: 259-72");
        					
  
        
                canvas.append("text")
        					.attr("x",450)
       						.attr("y",825)
       						.attr("dx",0)
       						.attr("dy",0)
        					.attr("fill", "black")
        					.attr("font-family", "sans-serif")
       						.attr("font-size", "14px")
        					.style("text-anchor", "start")
        					.style("font-weight","normal")
        					.style("font-style","normal")
        					.text("Myles et al. (2011)");
        					
        		canvas.append("text")
        					.attr("x",450)
       						.attr("y",845)
       						.attr("dx",0)
       						.attr("dy",0)
        					.attr("fill", "black")
        					.attr("font-family", "sans-serif")
       						.attr("font-size", "14px")
        					.style("text-anchor", "start")
        					.style("font-weight","bold")
        					.style("font-style","normal")
        					.text("Genetic structure and domestication history");
        					
        					
        	canvas.append("text")
        					.attr("x",450)
       						.attr("y",865)
       						.attr("dx",0)
       						.attr("dy",0)
        					.attr("fill", "black")
        					.attr("font-family", "sans-serif")
       						.attr("font-size", "14px")
        					.style("text-anchor", "start")
        					.style("font-weight","bold")
        					.style("font-style","normal")
        					.text("of the grape");
        					
        					
        	canvas.append("text")
        					.attr("x",450)
       						.attr("y",885)
       						.attr("dx",0)
       						.attr("dy",0)
        					.attr("fill", "black")
        					.attr("font-family", "sans-serif")
       						.attr("font-size", "14px")
        					.style("text-anchor", "start")
        					.style("font-weight","normal")
        					.style("font-style","normal")
        					.text("Proc Natl Acad Sci USA 108: 3530-5");
        					
        	canvas.append("text")
        					.attr("x",62)
       						.attr("y",910)
       						.attr("dx",0)
       						.attr("dy",0)
        					.attr("fill", "black")
        					.attr("font-family", "sans-serif")
       						.attr("font-size", "14px")
        					.style("text-anchor", "start")
        					.style("font-weight","bold")
        					.style("font-style","normal")
        					.text("Legend:");
        					
        	canvas.append("circle")
        					.attr("cx",67)
       						.attr("cy",927)
       						.attr("r", 6)
       						.attr("fill", OverWestcolor)
       						
       						
       		canvas.append("text")
        					.attr("x",77)
       						.attr("y",932)
       						.attr("dx",0)
       						.attr("dy",0)
        					.attr("fill", "black")
        					.attr("font-family", "sans-serif")
       						.attr("font-size", "13px")
        					.style("text-anchor", "start")
        					.style("font-weight","normal")
        					.style("font-style","normal")
        					.text("Western variety");
        					
        	canvas.append("circle")
        					.attr("cx",67)
       						.attr("cy",947)
       						.attr("r", 6)
       						.attr("fill", OverEastcolor)
       						
       		canvas.append("text")
        					.attr("x",77)
       						.attr("y",952)
       						.attr("dx",0)
       						.attr("dy",0)
        					.attr("fill", "black")
        					.attr("font-family", "sans-serif")
       						.attr("font-size", "13px")
        					.style("text-anchor", "start")
        					.style("font-weight","normal")
        					.style("font-style","normal")
        					.text("Eastern variety");
        					
        	canvas.append("circle")
        					.attr("cx",185)
       						.attr("cy",927)
       						.attr("r", 6)
       						.attr("fill", OverCentralcolor)
       						
       		canvas.append("text")
        					.attr("x",195)
       						.attr("y",932)
       						.attr("dx",0)
       						.attr("dy",0)
        					.attr("fill", "black")
        					.attr("font-family", "sans-serif")
       						.attr("font-size", "13px")
        					.style("text-anchor", "start")
        					.style("font-weight","normal")
        					.style("font-style","normal")
        					.text("Central variety");
        					
        					
        	canvas.append("circle")
        					.attr("cx",185)
       						.attr("cy",947)
       						.attr("r", 6)
       						.attr("fill", OverNAcolor)
       						
       		canvas.append("text")
        					.attr("x",195)
       						.attr("y",952)
       						.attr("dx",0)
       						.attr("dy",0)
        					.attr("fill", "black")
        					.attr("font-family", "sans-serif")
       						.attr("font-size", "13px")
        					.style("text-anchor", "start")
        					.style("font-weight","normal")
        					.style("font-style","normal")
        					.text("NA variety");
        					
        					
        	canvas.append("circle")
        					.attr("cx",303)
       						.attr("cy",927)
       						.attr("r", 6)
       						.attr("fill", "black")
       						
       		canvas.append("text")
        					.attr("x",313)
       						.attr("y",932)
       						.attr("dx",0)
       						.attr("dy",0)
        					.attr("fill", "black")
        					.attr("font-family", "sans-serif")
       						.attr("font-size", "13px")
        					.style("text-anchor", "start")
        					.style("font-weight","normal")
        					.style("font-style","normal")
        					.text("Wine grape");
        					
        					
        	canvas.append("circle")
        					.attr("cx",303)
       						.attr("cy",947)
       						.attr("r", 6)
       						.attr("fill", "none")
       						.attr("stroke", "black")
       						.attr("stroke-width", 2)
       						
       		canvas.append("text")
        					.attr("x",313)
       						.attr("y",952)
       						.attr("dx",0)
       						.attr("dy",0)
        					.attr("fill", "black")
        					.attr("font-family", "sans-serif")
       						.attr("font-size", "13px")
        					.style("text-anchor", "start")
        					.style("font-weight","normal")
        					.style("font-style","normal")
        					.text("Table grape");
        					

        

        		
        		
        		
        		
       		});
        
            
        

### data: altered.csv, 467696 bytes — head not shown